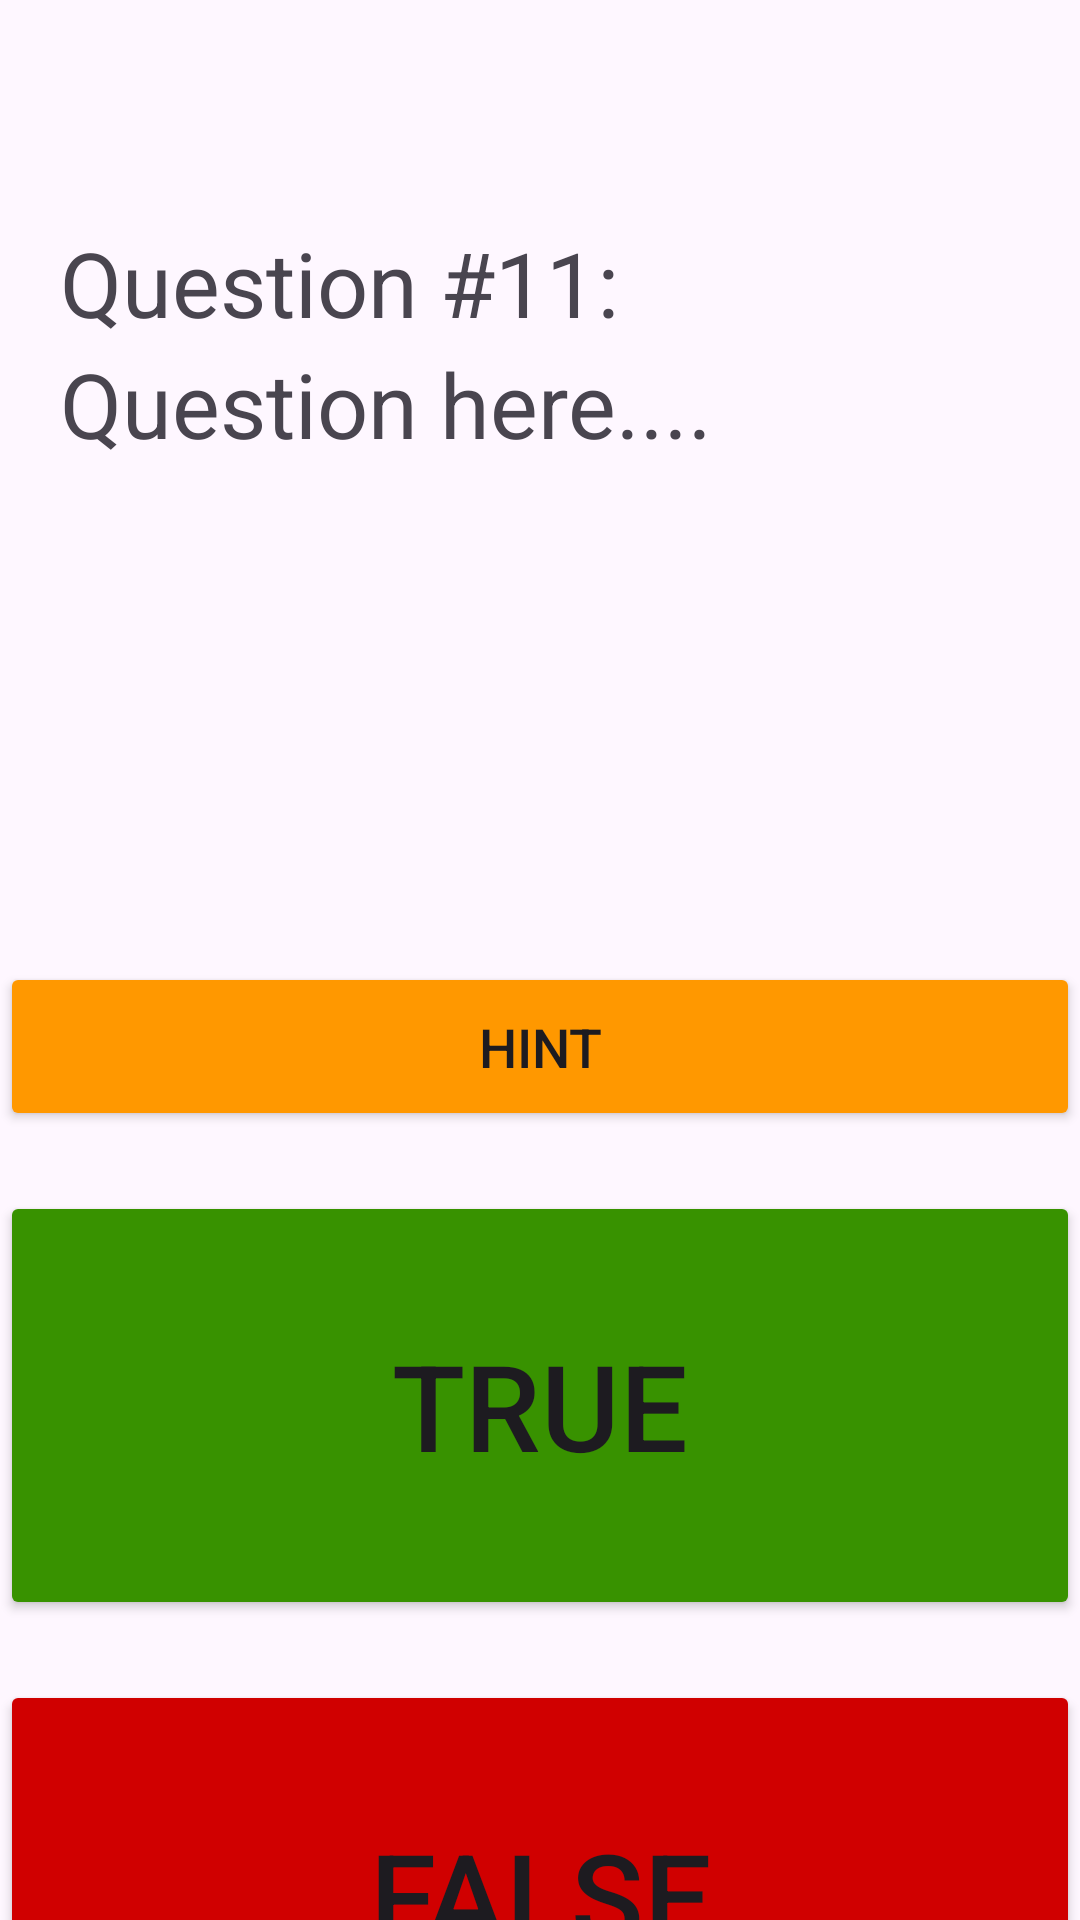

The Android layout XML behind this screen, and the referenced resources:
<!-- AndroidManifest.xml: application theme Theme.QuizAppElectronicsTC -->
<!-- res/layout/activity_level_three.xml -->
<?xml version="1.0" encoding="utf-8"?>
<LinearLayout
    xmlns:android="http://schemas.android.com/apk/res/android"
    xmlns:app="http://schemas.android.com/apk/res-auto"
    xmlns:tools="http://schemas.android.com/tools"
    android:id="@+id/main"
    android:layout_width="match_parent"
    android:layout_height="match_parent"
    android:orientation="vertical"
    tools:context=".LvlThree">

    <TextView
        android:id="@+id/qnumindex3"
        android:text="Question #11:"
        android:textSize="30dp"
        android:layout_width="wrap_content"
        android:layout_height="wrap_content"
        android:translationX="20dp"
        android:translationY="74dp" />


    <TextView
        android:id="@+id/questions3"
        android:layout_width="379dp"
        android:layout_height="wrap_content"
        android:text="Question here...."
        android:textSize="30dp"
        android:translationX="20dp"
        android:translationY="74dp" />


    <Button
        android:id="@+id/Hint"
        android:layout_width="match_parent"
        android:layout_height="wrap_content"
        android:text="@string/hint"
        android:textSize="18sp"
        android:backgroundTint="#FF9800"
        android:paddingVertical="16sp"
        android:translationY="240dp"
        />
    <Button
        android:id="@+id/True"
        android:layout_width="match_parent"
        android:layout_height="143dp"
        android:text="True"
        android:textSize="40sp"
        android:backgroundTint="#389200"
        android:translationX="0dp"
        android:translationY="260dp" />


    <Button
        android:id="@+id/False"
        android:layout_width="match_parent"
        android:layout_height="143dp"
        android:text="False"
        android:textSize="40sp"
        android:backgroundTint="#D00000"
        android:translationX="0dp"
        android:translationY="280dp" />

</LinearLayout>
<!-- resources referenced by this layout -->
<resources>
  <string name="hint">Hint</string>
  <style name="Theme.QuizAppElectronicsTC" parent="Base.Theme.QuizAppElectronicsTC" />
  <style name="Base.Theme.QuizAppElectronicsTC" parent="Theme.Material3.DayNight.NoActionBar">
          
          
      </style>
</resources>
